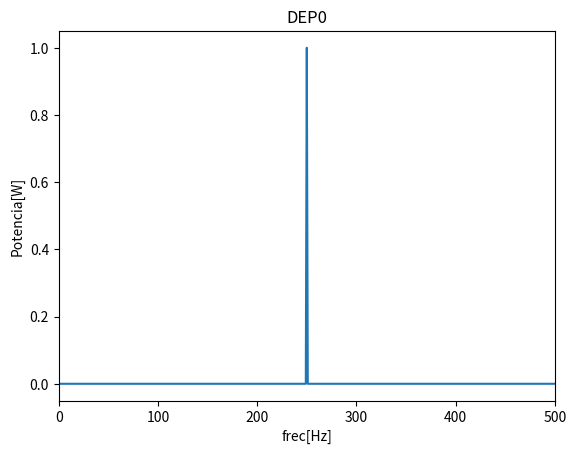
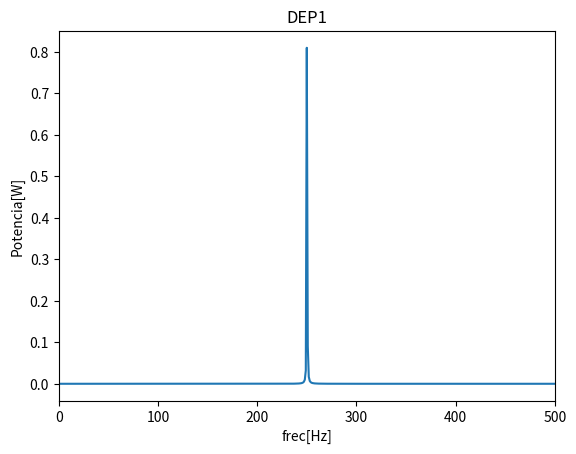
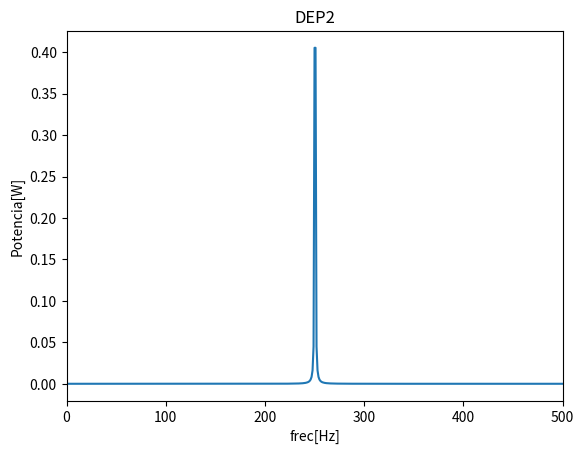

These charts were generated, in order, by the following Python code: (Note: this script raises an exception after producing the figures.)
# -*- coding: utf-8 -*-
"""
Created on Wed Sep 29 19:33:22 2021

[redacted]
"""

# -*- coding: utf-8 -*-
"""
Created on Tue Sep 21 15:52:46 2021

[redacted]
Bilbio para la res de esta tarea Holton pag 888
"""

import numpy as np
import matplotlib.pyplot as plt
import scipy.signal as sig
import scipy.stats as stats
import matplotlib.patches as mpatches
from scipy.fft import *

#%% Set-UP
plt.close("all")
N = 1000 # muestras
fs= 1000 #Hz

ts = 1/fs # tiempo de muestreo

t=np.arange(0,1,ts)

K0=N/4
K1=N/4+0.25
K2=N/4+0.5
#%% Config de mi seno y vector de frecuencia
#senoidal de amplitud 1
amp=1 #amplitud en volts
freq0=K0*fs/N #frecuencia en Hz

fase=0 #radianes
df=fs/N
f=np.arange(0,fs,df)
bfrec = f <= fs/2
seno_cont0 = amp*np.sin(2 * np.pi * freq0 * t + fase)
#%%Config del seno 2
freq1=K1*fs/N #frecuencia en Hz
seno_cont1 = np.sqrt(amp)*np.sin(2 * np.pi * freq1 * t + fase)
#%%Config del seno 3
freq2=K2*fs/N #frecuencia en Hz
seno_cont2 = amp*np.sin(2 * np.pi * freq2 * t + fase)

#%% Potencia de mi señal
#Este es el valor de la energia en el tiempo, se debe repetir en frecuencia
#por Parseval asique lo puedo usar para normalizar o comparar que este todo bien
#No olvidar el tema de la cantidad de muestras
E0=1/N*sum(np.abs(seno_cont0)**2)
print("Potencia del seno cont0=",E0)
E1=1/N*sum(np.abs(seno_cont1)**2)
print("Potencia del seno cont1=",E1)
E2=1/N*sum(np.abs(seno_cont2)**2)
print("Potencia del seno cont2=",E2)
#%%Normalizo la señal
sin_nom0=seno_cont0/np.sqrt(E0)
print("Potencia normalizada 1=",np.var(sin_nom0))
sin_nom1=seno_cont1/np.sqrt(E1)
print("Potencia normalizada 2=",np.var(sin_nom1))
sin_nom2=seno_cont2/np.sqrt(E2)
print("Potencia normalizada 3=",np.var(sin_nom2))
#%% Calculo la densidad espectral de potencia
#Si integro estas funciones densisdad tendrian que ser iguales a sus correspondientes
#Energias en tiempo
DEP0=np.abs(1/N*fft(sin_nom0))**2
DEP1=np.abs(1/N*fft(sin_nom1))**2
DEP2=np.abs(1/N*fft(sin_nom2))**2

DEP0_int=sum(DEP0)
print("Potencia en tiempo=",E0,"Potencia en frec=",DEP0_int,"para señal 0")
DEP1_int=sum(DEP1)
print("Potencia en tiempo=",E1,"Potencia en frec=",DEP1_int,"para señal 1")
DEP2_int=sum(DEP2)
print("Potencia en tiempo=",E2,"Potencia en frec=",DEP2_int,"para señal 2")
#%% Muestro las DEP o PSD power spectral density

plt.figure(1)
#Como muestro la mitad de las frecuencias hago el doble la DEP
plt.plot(f, 2*DEP0)
plt.title("DEP0")
plt.ylabel("Potencia[W]")
plt.xlabel("frec[Hz]")
plt.xlim(0, fs/2)

plt.figure(2)
#Como muestro la mitad de las frecuencias hago el doble la DEP
plt.plot(f, 2*DEP1)
plt.title("DEP1")
plt.ylabel("Potencia[W]")
plt.xlabel("frec[Hz]")
plt.xlim(0, fs/2)

plt.figure(3)
#Como muestro la mitad de las frecuencias hago el doble la DEP
plt.plot(f, 2*DEP2)
plt.title("DEP2")
plt.ylabel("Potencia[W]")
plt.xlabel("frec[Hz]")
plt.xlim(0, fs/2)
#%%Armo los nuevos vectores f
N_prima=9*N
df_prima=fs/N_prima
f_prima=np.arange(0,fs,df_prima)

#%%Aplico el zero padding solicitado en el bonus
#np.abs(1/N*fft(sin_nom0))**2
DEP0_prima=np.abs(1/N_prima*fft(seno_cont0))**2
DEP1_prima=np.abs(1/N_prima*fft(seno_cont1))**2
DEP2_prima=np.abs(1/N_prima*fft(seno_cont2))**2
#%% Muestro las DEP o PSD power spectral density
plt.figure(1)

plt.stem(f_prima, DEP0_prima,linefmt='red', markerfmt='D')
plt.title("DEP0")
plt.ylabel("Potencia[W]")
plt.xlabel("frec[Hz]")
#plt.xlim(240, 260)
print("Potencia paddeada=",sum(DEP0_prima))

plt.figure(2)
plt.stem(f_prima, DEP1_prima,linefmt='red', markerfmt='D')
plt.title("DEP1")
plt.ylabel("Potencia[W]")
plt.xlabel("frec[Hz]")
#plt.xlim(240, 260)
print("Potencia paddeada=",sum(DEP1_prima))

plt.figure(3)
plt.stem(f_prima, DEP2_prima,linefmt='red', markerfmt='D')
plt.title("DEP2")
plt.ylabel("Potencia[W]")
plt.xlabel("frec[Hz]")
#plt.xlim(240, 260)
print("Potencia paddeada=",sum(DEP2_prima))